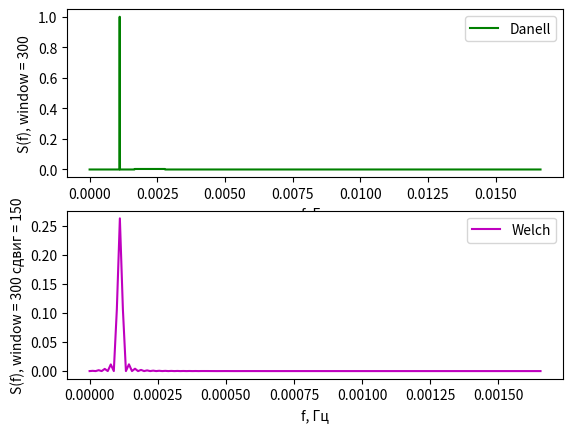

Reproduce this figure in Python.
import numpy as np
import matplotlib.pyplot as plt


def DPF(x, N):
    if N % 2 == 0:
        M = N // 2
    else:
        M = (N // 2) + 1

    a_m = []
    b_m = []
    for h in range(0, M):
        a = 0
        b = 0
        for i in range(0, N):
            a += x[i] * np.cos(2 * np.pi * h * i / N)
            b += x[i] * np.sin(2 * np.pi * h * i / N)
        a_m.append(a * 2 / N)
        b_m.append(b * 2 / N)
    return (a_m, b_m)


def O_P(x, N, number):
    k = np.arange(0, N, 1)
    t = (k - N / 2) / N
    if number == 1:
        Bartlett = 1 - 2 * abs(t)
        x_p = x * Bartlett
    elif number == 2:
        Hamming = 0.46 * np.cos(2 * np.pi * t) + 0.54
        x_p = x * Hamming
    elif number == 3:
        x_p = x
    return x_p


def Welch(x, N, window, s_number, number):
    C = (N - window) // s_number + 1
    y = O_P(x[:window], len(x[:window]), number)
    a_mas, b_mas = DPF(y, len(y))
    S = np.zeros(len(a_mas))
    h = np.arange(len(a_mas))
    for i in range(C):
        y = O_P(x[i * window:i * window + window],
                len(x[i * window:i * window + window]), number)
        a_mas, b_mas = DPF(y, len(y))
        for i in range(len(a_mas)):
            S[i] += np.sqrt(pow(a_mas[i], 2) + pow(b_mas[i], 2))
    S = S / C
    return S


def Danell(x, N, window):
    a_mas, b_mas = DPF(x, len(x))  # возвращаем значения ДПФ для основного ряда
    S = np.zeros(len(a_mas))  # массив для функции S основного ряда
    h = np.arange(len(a_mas))  # массив индексов основного ряда

    for i in range(len(a_mas)):  # цикл для определения S по формуле 3.15 из методички для основного ряда
        S[i] = np.sqrt(pow(a_mas[i], 2) + pow(b_mas[i], 2))

    S_d = np.zeros(len(S))

    n = int((window + 1) / 2)
    m = len(h)
    for i in range(len(S)):
        if n <= h[i] <= m - n - 1:
            summa = 0
            for j in range(h[i] - n, h[i] + n + 1):
                summa += S[j]
            S_d[i] = summa / (2 * n + 1)
        else:
            S_d[i] = S[i]
    return S_d


def Data():
    N = 3000
    T = 30
    f_d = 1 / T
    df = f_d / N
    t = np.arange(N)
    x = np.sin(2 * np.pi * t / T)

    window = 300  # ширина окна усреднения
    n_number = window // 2
    number = 1

    S_w = Welch(x, N, window, n_number, number)
    h_w = np.arange(len(S_w))
    f_w = h_w * df  # частоты ряда

    S_d = Danell(x, N, window)
    h_d = np.arange(len(S_d))
    f_d = h_d * df

    return (S_w, f_w, S_d, f_d, window, n_number)


S_w, f_w, S_d, f_d, window, n_number = Data()

plt.subplot(2, 1, 1)
plt.plot(f_d, S_d, 'g', label='Danell')  # Спектр мощности Даньелла
plt.legend(loc='best')
plt.xlabel('f, Гц')
plt.ylabel('S(f), window = ' + str(window))

plt.subplot(2, 1, 2)
plt.plot(f_w, S_w, 'm', label='Welch')  # Спектр мощности Уэлча
plt.legend(loc='best')
plt.xlabel('f, Гц')
plt.ylabel('S(f), window = ' + str(window) + ' сдвиг = ' + str(n_number))
plt.show()
